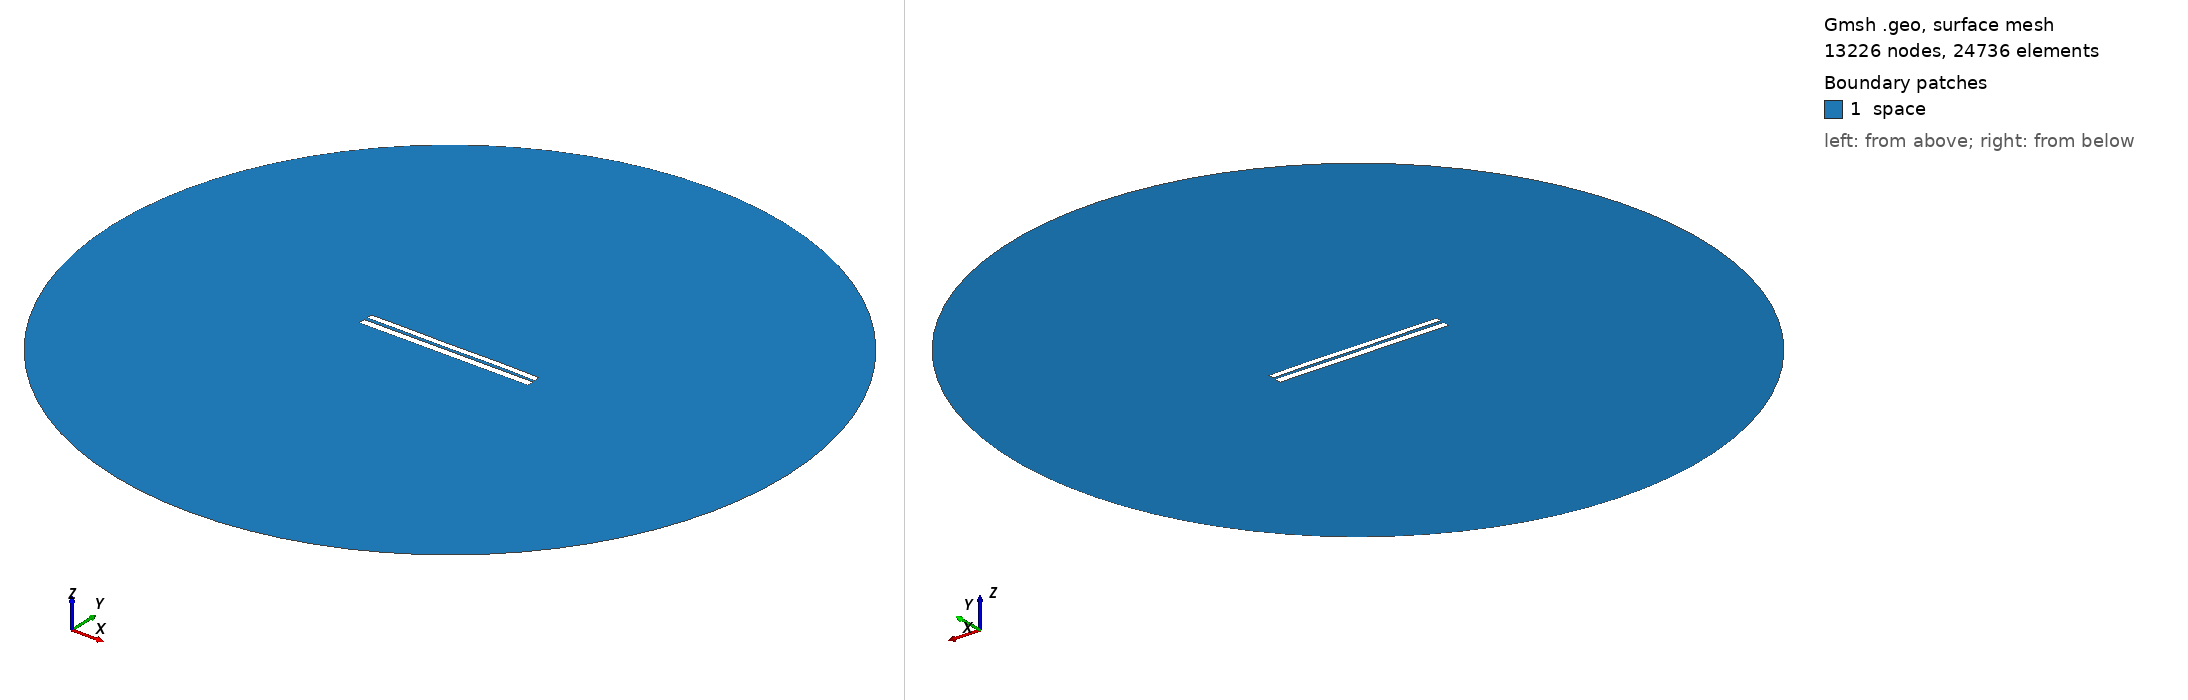

Gmsh geometry script, surface-meshed: 13226 nodes, 24736 surface elements. Boundary patches (legend numbers): 1 space. Left view from above one corner, right view from below the opposite corner. Legend entries are the model's physical surfaces. The drawing asked Gmsh for element sizes between 1% and 20% of the model's largest extent; the script's own settings can give other sizes.

=== 6934.geo (drawn) ===
//---------------------------------------
// Geometry kernel
//---------------------------------------

SetFactory("OpenCASCADE");



//---------------------------------------
// Parameters of the geometry
//---------------------------------------

// Overetch of the upper plate
overetch = 0.25;

// Distance between the plates
distance = 1.75;

// Discretization over the x axis (for the deformation)
nx = 50; 

// Length of the plate
L = 100 - overetch; 

// Number of modes
n = 4; 

// 1st mode coefficient
coeff(1) = -0.15;
beta(1) = 0.596864 * 3.1415926535 / L;

// 2nd mode coefficient
coeff(2) = 0.0;
beta(2) = 1.49418 * 3.1415926535 / L;

// 3rd mode coefficient
coeff(3) = -0.075;
beta(3) = 2.50025 * 3.1415926535 / L;

// 4th mode coefficient
coeff(4) = 0.07499999999999998;
beta(4) = 3.49999 * 3.1415926535 / L;



//---------------------------------------
// Upper plate (deformed rectangle)
//---------------------------------------

// Coordiantes of the upper plate
xmin = -50;
xmax = 50 - overetch;

// Height of the upper plate
yheight = 4 - 2 * overetch;

// Indexes of the points
UpperID[] = {};
LowerID[] = {};
LeftID[] = {};
RightID[] = {};

// Point index
p = 1;

// Horizontal edges
For i In {1:nx}
    x = xmin + (i-1)*(xmax - xmin)/(nx-1);

    y_bottom = distance / 2 + overetch;
    For j In {1:n}
        C = (Cosh(beta(j)*L) + Cos(beta(j)*L)) / (Sinh(beta(j)*L) + Sin(beta(j)*L));
        y_bottom  = y_bottom + coeff(j) * (Cosh(beta(j)*(x+50)) - Cos(beta(j)*(x+50)) - C * (Sinh(beta(j)*(x+50)) - Sin(beta(j)*(x+50))));
    EndFor

    y_top = y_bottom + yheight;

    Point(p) = {x, y_top, 0, 1.0};
    UpperID[i] = p;
    p = p + 1;

    Point(p) = {x, y_bottom, 0, 1.0};
    LowerID[i] = p;
    p = p + 1;
EndFor

// Create point lists
UpperPts[] = {}; LowerPts[] = {};
For i In {1:nx}
  UpperPts[] += {UpperID[i]};
  LowerPts[] += {LowerID[i]};
EndFor

// Build splines
Spline(1) = {UpperPts[]};
Spline(2) = {LowerPts[]};
Line(3) = {LowerPts[nx-1], UpperPts[nx-1]};
Line(4) = {LowerPts[0], UpperPts[0]};

// Build the plane surface
Curve Loop(1) = {2, 3, -1, -4};
Plane Surface(1) = {1};



//---------------------------------------
// Lower plate (rectangle)
//---------------------------------------

// Vertices
Point(1001) = {-50, -1, 0, 1.0};
Point(1002) = { 50, -1, 0, 1.0};
Point(1003) = { 50,  -5, 0, 1.0};
Point(1004) = {-50,  -5, 0, 1.0};

// Edges
Line(5) = {1001, 1002};
Line(6) = {1002, 1003};
Line(7) = {1003, 1004};
Line(8) = {1004, 1001};

// Plane surface
Line Loop(2) = {5, 6, 7, 8};
Plane Surface(2) = {2}; 



//---------------------------------------
// Outer (fictious) boundary
//---------------------------------------

// Points
Point(1005) = {0, 0, 0};       // Center
Point(1006) = {200, 0, 0};     // Start point
Point(1007) = {0, 200, 0};     // 90 degrees
Point(1008) = {-200, 0, 0};    // 180 degrees
Point(1009) = {0, -200, 0};    // 270 degrees

// Circle arcs (each needs start, center, end)
Circle(9) = {1006, 1005, 1007};
Circle(10) = {1007, 1005, 1008};
Circle(11) = {1008, 1005, 1009};
Circle(12) = {1009, 1005, 1006};

// Plane surface for the entire domain
Curve Loop(3) = {9, 10, 11, 12};
Surface(3) = {3};

// Subtract the plates from the whole domain to obtain the actual domain where we want to solve the equations
BooleanDifference{ Surface{3}; Delete; }{ Surface{1}; Surface{2}; Delete; }




//---------------------------------------
// Transfinite Lines/Curves
//---------------------------------------

// Set the number of points on the boundaries
r = 7;

// Plates
Transfinite Curve {1, 2} = 50*r Using Progression 1;
Transfinite Curve {3, 4} = 2*r Using Progression 1;
Transfinite Line {5, 7} = 50*r Using Progression 1;
Transfinite Line {6, 8} = 2*r Using Progression 1;

// Outer boundary
Transfinite Line {9, 10, 11, 12} = 20 Using Progression 1;



//---------------------------------------
// Physical groups
//---------------------------------------                

// Physical curves (boundaries)
Physical Line("force_segment", 10) = {2};
Physical Line("upper_plate", 11) = {1, 3, 4};
Physical Line("lower_plate", 12) = {5, 6, 7, 8};
Physical Line("boundary", 20) = {9, 10, 11, 12};

// Physical Surfaces
Physical Surface("space", 30) = {3};



//---------------------------------------
// 6. Generate the Mesh
//---------------------------------------

// 2D mesh generation
Mesh 2;
